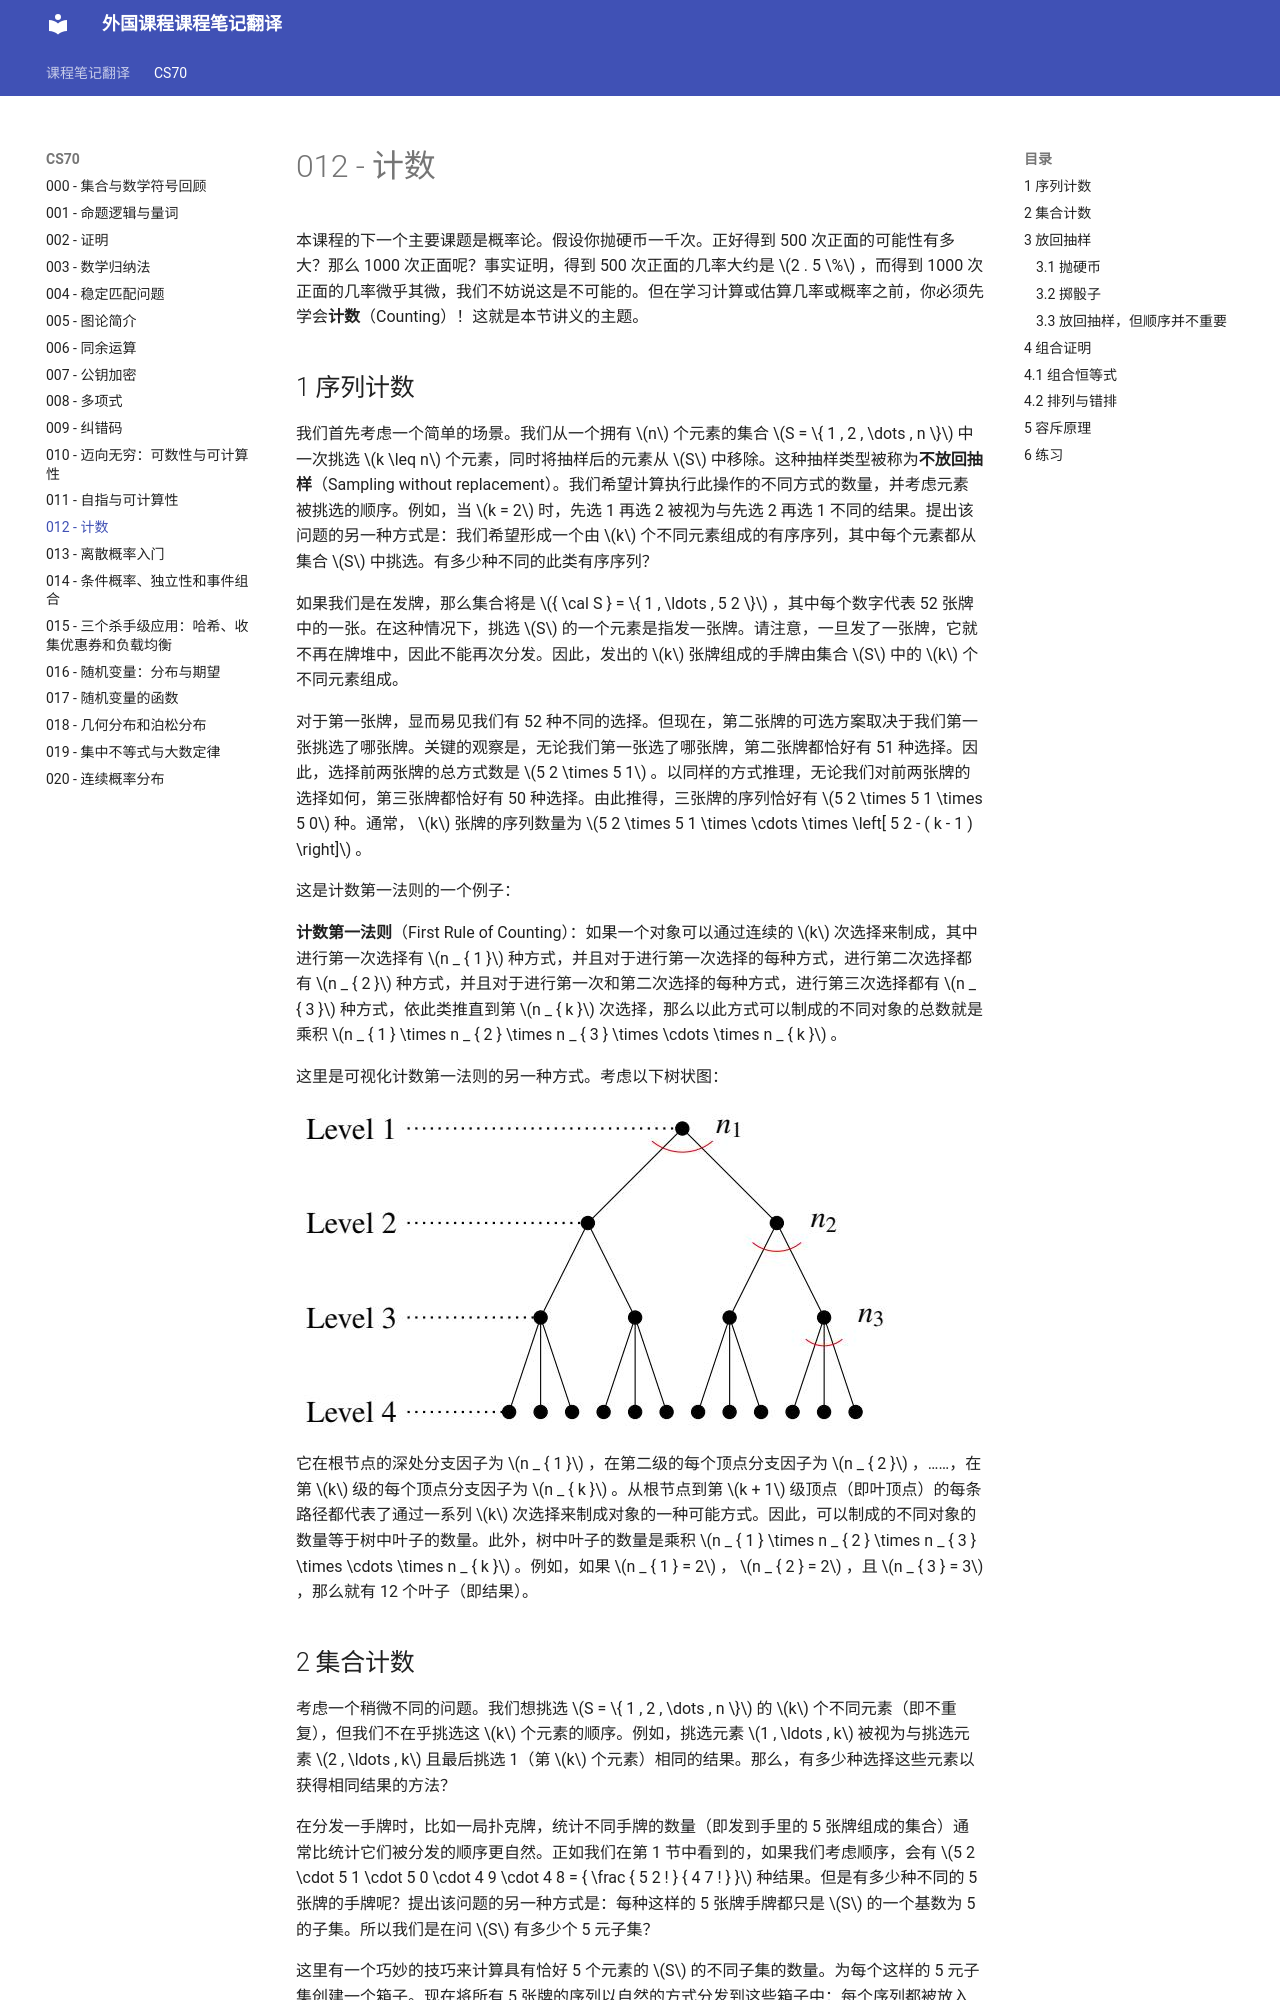

repository: 0nikod/study-docs-zh · page: CS70/012/index.html · generator: mkdocs

# 012 - 计数

本课程的下一个主要课题是概率论。假设你抛硬币一千次。正好得到 500 次正面的可能性有多大？那么 1000 次正面呢？事实证明，得到 500 次正面的几率大约是 $2 . 5 \%$ ，而得到 1000 次正面的几率微乎其微，我们不妨说这是不可能的。但在学习计算或估算几率或概率之前，你必须先学会**计数**（Counting）！这就是本节讲义的主题。

## 1 序列计数
我们首先考虑一个简单的场景。我们从一个拥有 $n$ 个元素的集合 $S = \{ 1 , 2 , \dots , n \}$ 中一次挑选 $k \leq n$ 个元素，同时将抽样后的元素从 $S$ 中移除。这种抽样类型被称为**不放回抽样**（Sampling without replacement）。我们希望计算执行此操作的不同方式的数量，并考虑元素被挑选的顺序。例如，当 $k = 2$ 时，先选 1 再选 2 被视为与先选 2 再选 1 不同的结果。提出该问题的另一种方式是：我们希望形成一个由 $k$ 个不同元素组成的有序序列，其中每个元素都从集合 $S$ 中挑选。有多少种不同的此类有序序列？

如果我们是在发牌，那么集合将是 ${ \cal S } = \{ 1 , \ldots , 5 2 \}$ ，其中每个数字代表 52 张牌中的一张。在这种情况下，挑选 $S$ 的一个元素是指发一张牌。请注意，一旦发了一张牌，它就不再在牌堆中，因此不能再次分发。因此，发出的 $k$ 张牌组成的手牌由集合 $S$ 中的 $k$ 个不同元素组成。

对于第一张牌，显而易见我们有 52 种不同的选择。但现在，第二张牌的可选方案取决于我们第一张挑选了哪张牌。关键的观察是，无论我们第一张选了哪张牌，第二张牌都恰好有 51 种选择。因此，选择前两张牌的总方式数是 $5 2 \times 5 1$ 。以同样的方式推理，无论我们对前两张牌的选择如何，第三张牌都恰好有 50 种选择。由此推得，三张牌的序列恰好有 $5 2 \times 5 1 \times 5 0$ 种。通常， $k$ 张牌的序列数量为 $5 2 \times 5 1 \times \cdots \times \left[ 5 2 - ( k - 1 ) \right]$ 。

这是计数第一法则的一个例子：

**计数第一法则**（First Rule of Counting）：如果一个对象可以通过连续的 $k$ 次选择来制成，其中进行第一次选择有 $n _ { 1 }$ 种方式，并且对于进行第一次选择的每种方式，进行第二次选择都有 $n _ { 2 }$ 种方式，并且对于进行第一次和第二次选择的每种方式，进行第三次选择都有 $n _ { 3 }$ 种方式，依此类推直到第 $n _ { k }$ 次选择，那么以此方式可以制成的不同对象的总数就是乘积 $n _ { 1 } \times n _ { 2 } \times n _ { 3 } \times \cdots \times n _ { k }$ 。

这里是可视化计数第一法则的另一种方式。考虑以下树状图：

![](images/3dcce86d2dfa086c9ff663178cef7323e54388ec71dcaf1cc4919465aeb4bb58.jpg)

它在根节点的深处分支因子为 $n _ { 1 }$ ，在第二级的每个顶点分支因子为 $n _ { 2 }$ ，……，在第 $k$ 级的每个顶点分支因子为 $n _ { k }$ 。从根节点到第 $k + 1$ 级顶点（即叶顶点）的每条路径都代表了通过一系列 $k$ 次选择来制成对象的一种可能方式。因此，可以制成的不同对象的数量等于树中叶子的数量。此外，树中叶子的数量是乘积 $n _ { 1 } \times n _ { 2 } \times n _ { 3 } \times \cdots \times n _ { k }$ 。例如，如果 $n _ { 1 } = 2$ ， $n _ { 2 } = 2$ ，且 $n _ { 3 } = 3$ ，那么就有 12 个叶子（即结果）。
